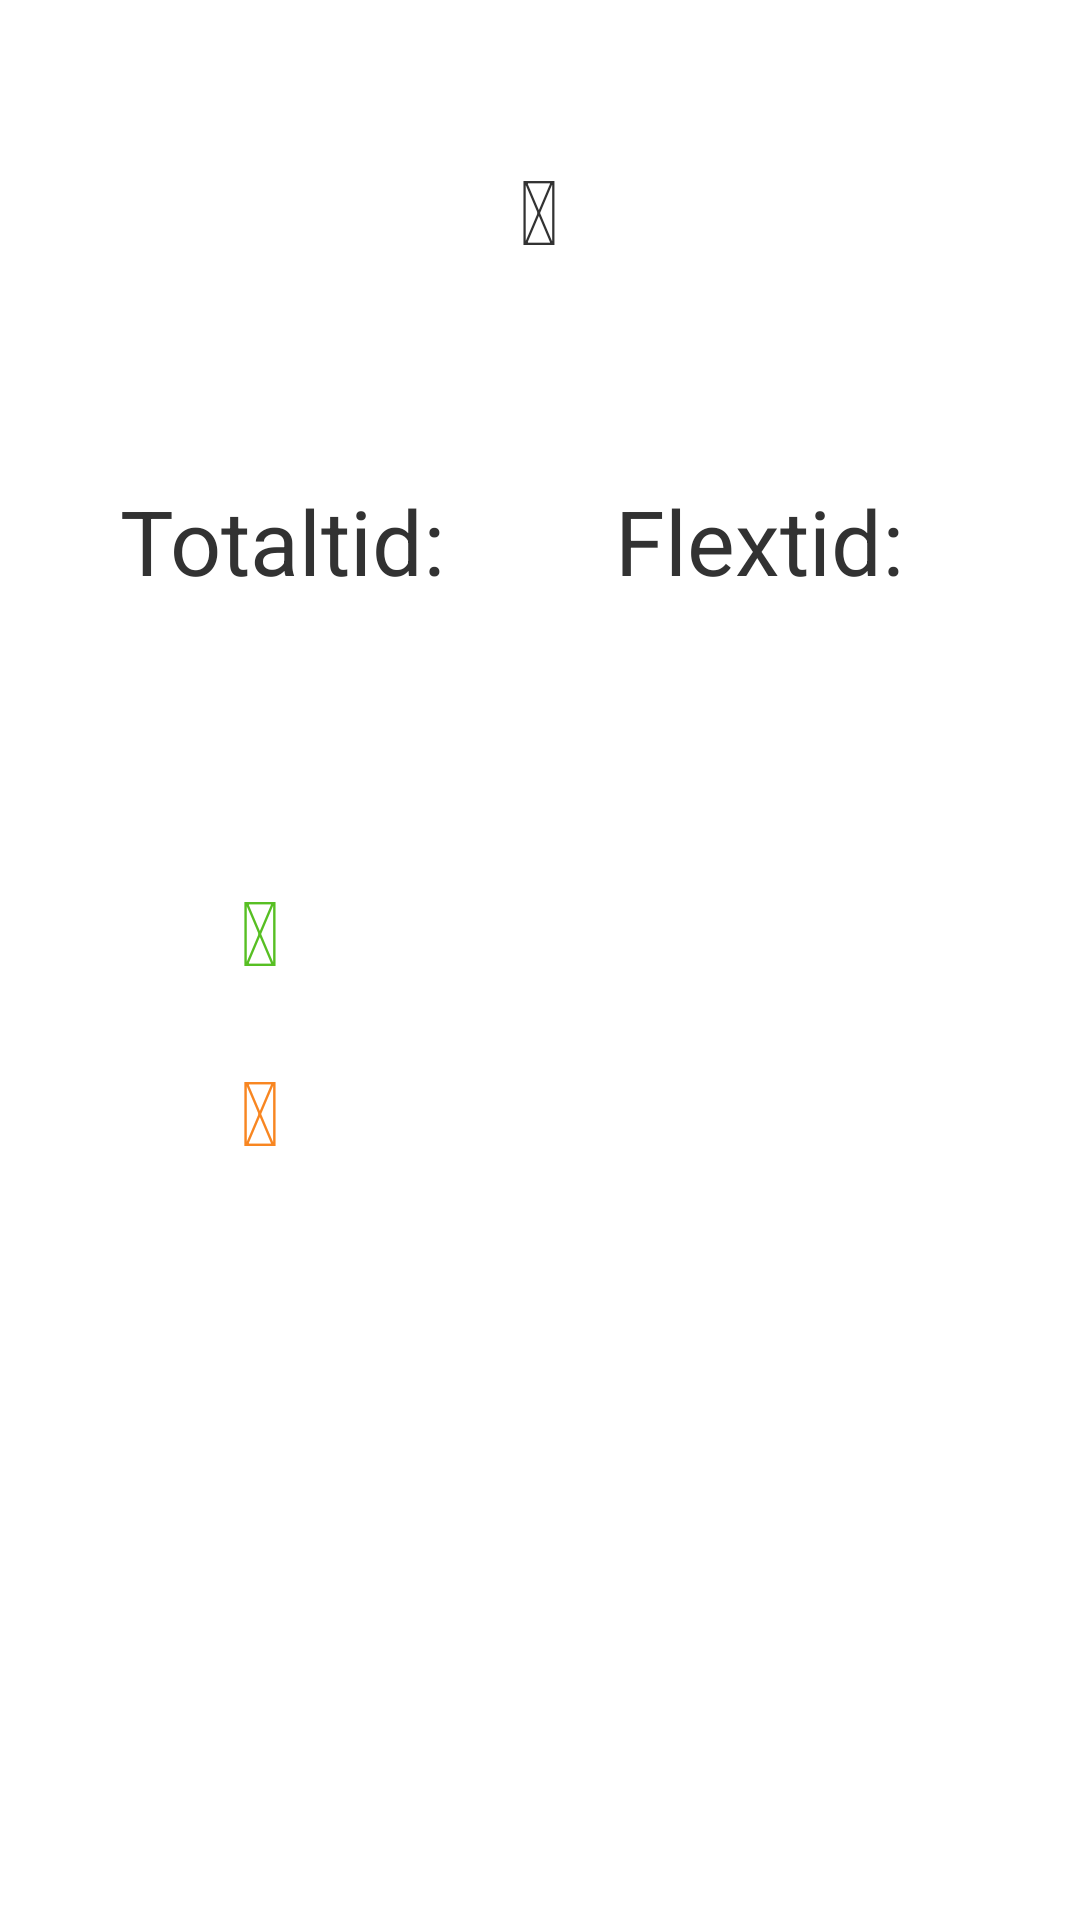

Reconstruct the res/layout file that produces this screen, plus the resources it refers to.
<!-- AndroidManifest.xml: application theme AppTheme -->
<!-- res/layout/activity_statistics.xml -->
<?xml version="1.0" encoding="utf-8"?>
<RelativeLayout xmlns:android="http://schemas.android.com/apk/res/android"
    xmlns:tools="http://schemas.android.com/tools"
    android:id="@+id/LinearLayout01"
    android:layout_width="match_parent"
    android:layout_height="match_parent"
    android:orientation="vertical">
        
    <LinearLayout
	    android:layout_width="fill_parent"
	 	android:layout_height="wrap_content"
	 	android:id="@+id/LinearLayout02"
		android:orientation="horizontal"
		android:layout_marginTop="30dp">  
        
	    <Button
		    android:id="@+id/startDate"
		    android:layout_width="wrap_content"
		    android:textSize="30sp"
		    android:layout_height="80dp"
		    android:width="0dp"
		    android:layout_weight="3"
		    android:text="@string/taskStart"
		    android:background="@android:color/transparent" 
		    android:onClick="changeStartDate"/> 
	    
	    <TextView
		    android:id="@+id/arrow"
		    android:layout_width="wrap_content"
		    android:textSize="30sp"
		    android:layout_height="40dp"
		    android:width="0dp"
		    android:layout_weight="1"
		    android:text="@string/fa_arrow_right"
		    android:background="@android:color/transparent" 
		    android:gravity="center"
		    android:onClick="changeStart"/> 
	    
	    <Button
		    android:id="@+id/stopDate"
		    android:layout_width="wrap_content"
		    android:textSize="30sp"
		    android:layout_height="80dp"
		    android:width="0dp"
		    android:layout_weight="3"
		    android:text="@string/taskStop"
		    android:background="@android:color/transparent" 
		    android:onClick="changeStopDate"/> 
		    
    </LinearLayout>
    
        <LinearLayout
            android:id="@+id/LinearTotal"
	        android:layout_width="fill_parent"
	        android:layout_height="wrap_content"
	        android:layout_marginTop="150dp"
	        android:layout_marginLeft="30dp"       
	        android:orientation="horizontal" > 
		
            	<TextView
			        android:id="@+id/totalTime"
			        android:layout_width="0dp"
			        android:layout_weight="2"
			        android:layout_height="60dp"		                
			        android:padding="10dp"
			        android:text="Totaltid: "
			        android:textSize = "30sp" 
			        android:width="0dp"/>
            	
            	<TextView
			        android:id="@+id/flexTime"
			        android:layout_width="0dp"
			        android:layout_weight="2"
			        android:layout_height="60dp"		                
			        android:padding="10dp"
			        android:text="Flextid: "
			        android:textSize = "30sp" 
			        android:width="0dp"/>        	
		</LinearLayout>
    
   	<LinearLayout
	    android:id="@+id/linearLayoutDatePick"
	    android:layout_width="match_parent"
	    android:layout_height ="wrap_content"
	    android:orientation = "horizontal"
	    android:layout_marginTop="250dp"
	    android:layout_marginLeft="30dp">
		
		<LinearLayout
	        android:id="@+id/pie_container"
	        android:layout_width="wrap_content"
	        android:layout_height="wrap_content"
	        android:layout_alignParentLeft="true" 
	        android:layout_marginLeft="20dp"       
	        android:orientation="vertical" >
	    </LinearLayout>
	    
	    <LinearLayout
	        android:id="@+id/linear_layout2"
	        android:layout_width="fill_parent"
	        android:layout_height="wrap_content"
	        android:layout_marginTop="40dp"
	        android:layout_marginLeft="30dp"
	        android:layout_alignParentLeft="true"        
	        android:orientation="vertical" >
	        	   
			    
			<LinearLayout
	            android:id="@+id/LinearTotal"
		        android:layout_width="fill_parent"
		        android:layout_height="wrap_content"     
		        android:orientation="horizontal" > 
			
	            	<TextView
				        android:id="@+id/totalTimeSquare"
				        android:layout_width="0dp"
				        android:layout_weight="1"
				        android:layout_height="60dp"
				        android:layout_marginRight="10dp"		                
				        android:text="@string/fa_square"
				        android:textColor="@color/green"
				        android:textSize="30sp" 
				        android:width="0dp"/>
	            	
				    <TextView
				        android:id="@+id/directTime"
				        android:layout_width="0dp"
				        android:layout_height="60dp" 
				        android:layout_weight="10"               
				        android:text=""
				        android:textSize="30sp"
				        android:width="0dp" />        	
			</LinearLayout>
	
			<LinearLayout
	            android:id="@+id/LinearFlex"
		        android:layout_width="fill_parent"
		        android:layout_height="wrap_content"     
		        android:orientation="horizontal" > 
			
	            	<TextView
				        android:id="@+id/flexTimeSquare"
				        android:layout_width="0dp"
				        android:layout_weight="1"
				        android:layout_height="60dp"
				        android:layout_marginRight="10dp"		                
				        android:text="@string/fa_square"
				        android:textColor="@color/orange"
				        android:textSize="30sp" 
				        android:width="0dp"/>
	            	
				    <TextView
				        android:id="@+id/indirectTime"
				        android:layout_width="0dp"
				        android:layout_height="60dp" 
				        android:layout_weight="10"               
				        android:text=""
				        android:textSize="30sp"
				        android:width="0dp" />        	
			</LinearLayout>

	    	</LinearLayout>
    	</LinearLayout>
    
  
</RelativeLayout>
<!-- resources referenced by this layout -->
<resources>
  <color name="green">#57BF23</color>
  <color name="orange">#F88621</color>
  <string name="fa_arrow_right"></string>
  <string name="fa_square"></string>
  <string name="taskStart" />
  <string name="taskStop" />
  <style name="AppTheme" parent="AppBaseTheme">
          
           <item name="android:windowTitleBackgroundStyle">@style/WindowTitleBackground</item>
      </style>
  <style name="AppBaseTheme" parent="android:Theme.Light">
          
         
      </style>
  <style name="WindowTitleBackground">     
          <item name="android:background">@color/title_background</item>
      </style>
  <color name="title_background">#0000FF</color>
</resources>
